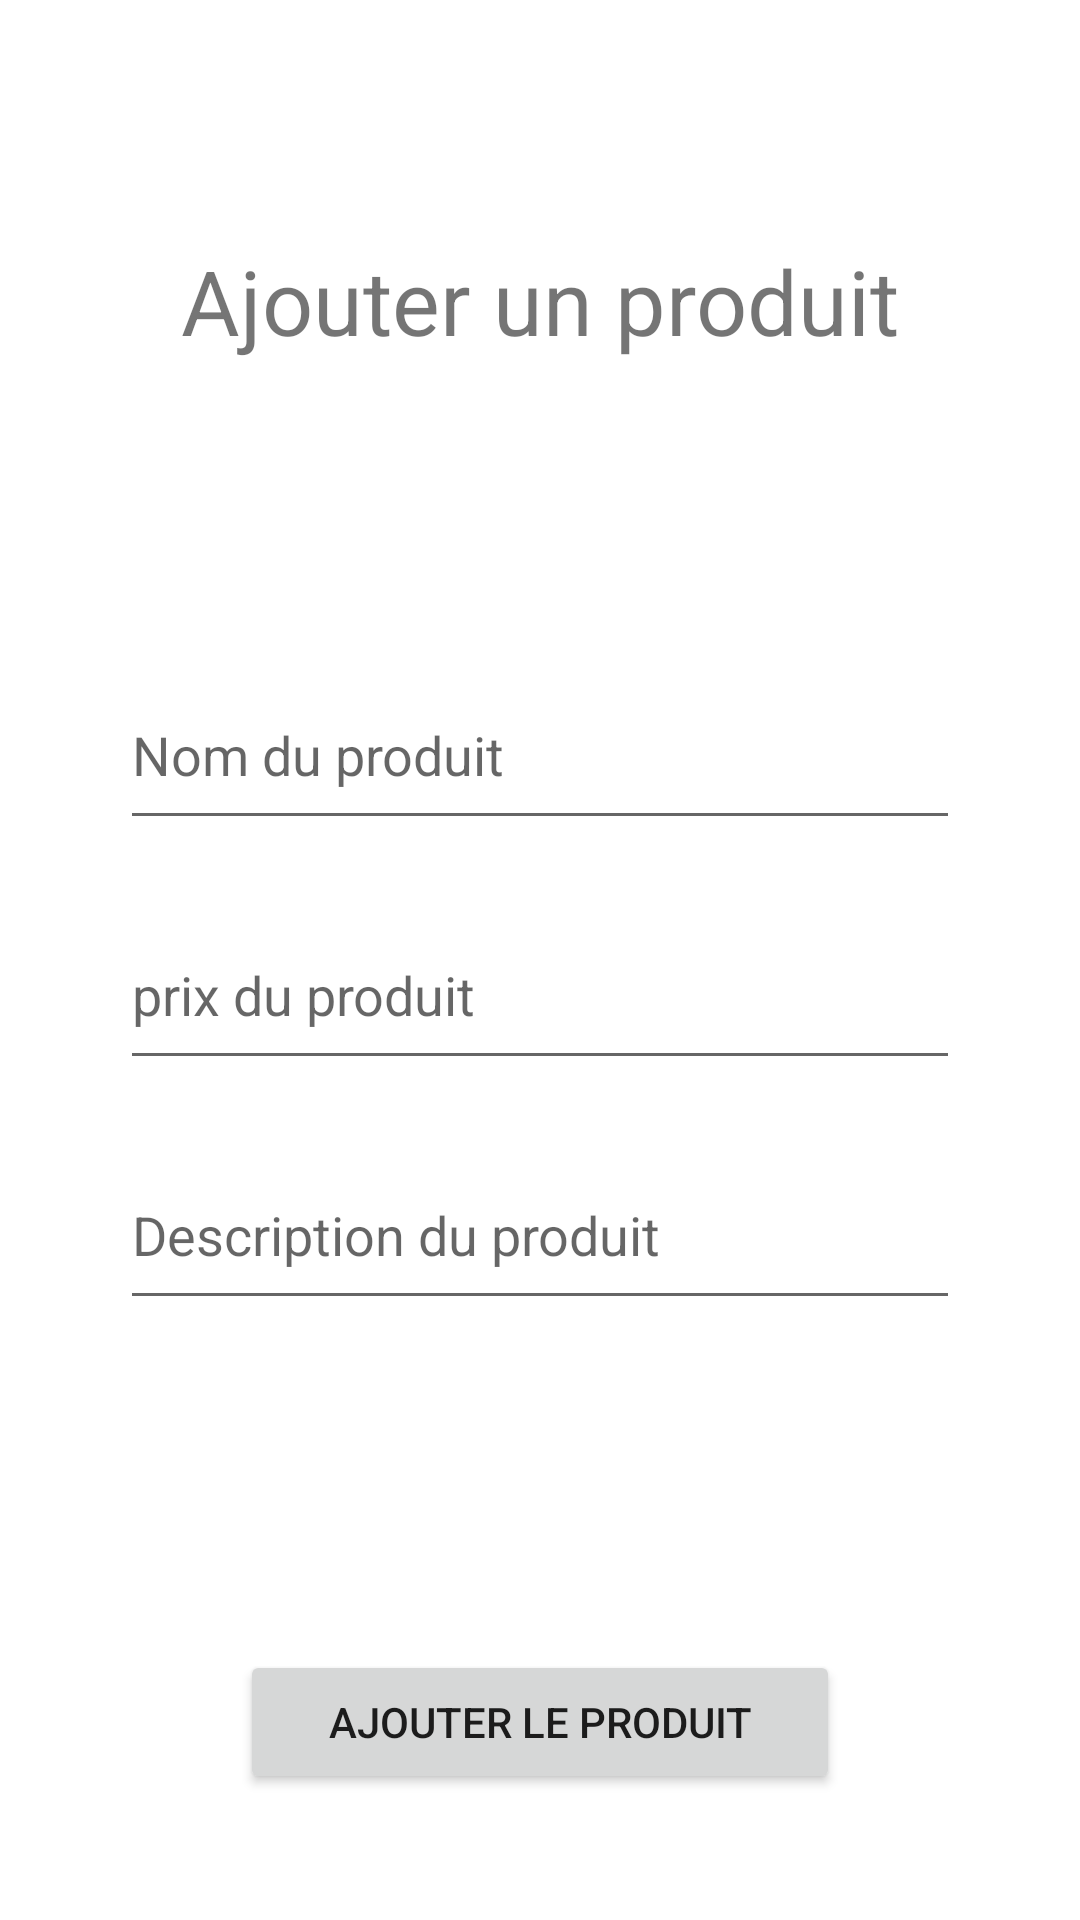

This screen was rendered from an Android layout file. Write that file and the resources it references.
<!-- AndroidManifest.xml: application theme Theme.Projet_asi -->
<!-- res/layout/activity_add_product.xml -->
<?xml version="1.0" encoding="utf-8"?>
<RelativeLayout xmlns:android="http://schemas.android.com/apk/res/android"
    xmlns:app="http://schemas.android.com/apk/res-auto"
    xmlns:tools="http://schemas.android.com/tools"
    android:layout_width="match_parent"
    android:layout_height="match_parent"
    tools:context=".fournisseur.add_product">

    <TextView
        android:id="@+id/textajouter"
        android:textSize="30dp"
        android:textAlignment="center"
        android:text="Ajouter un produit"
        android:layout_marginTop="80dp"
        android:layout_marginHorizontal="50dp"
        android:layout_width="match_parent"
        android:layout_height="40dp"/>

    <LinearLayout
        android:id="@+id/lay"
        android:orientation="vertical"
        android:layout_marginTop="80dp"
        android:layout_below="@id/textajouter"
        android:layout_width="match_parent"
        android:layout_height="350dp">

        <EditText
            android:id="@+id/nom_produit"
            android:layout_marginTop="20dp"
            android:hint="Nom du produit"
            android:layout_marginHorizontal="40dp"
            android:layout_width="match_parent"
            android:layout_height="60dp"/>

        <EditText
            android:id="@+id/prix_produit"
            android:layout_marginTop="20dp"
            android:hint="prix du produit"
            android:layout_marginHorizontal="40dp"
            android:layout_width="match_parent"
            android:layout_height="60dp"/>
        <EditText
            android:id="@+id/description_produit"
            android:layout_marginTop="20dp"
            android:hint="Description du produit"
            android:layout_marginHorizontal="40dp"
            android:layout_width="match_parent"
            android:layout_height="60dp"/>
    </LinearLayout>

    <Button
        android:text="Ajouter le produit"
        android:layout_marginHorizontal="80dp"
        android:layout_below="@id/lay"
        android:layout_width="match_parent"
        android:layout_height="wrap_content"/>
</RelativeLayout>
<!-- resources referenced by this layout -->
<resources>
  <style name="Theme.Projet_asi" parent="Theme.MaterialComponents.DayNight.DarkActionBar">
          
          <item name="colorPrimary">@color/purple_500</item>
          <item name="colorPrimaryVariant">@color/purple_700</item>
          <item name="colorOnPrimary">@color/white</item>
          
          <item name="colorSecondary">@color/teal_200</item>
          <item name="colorSecondaryVariant">@color/teal_700</item>
          <item name="colorOnSecondary">@color/black</item>
          
          <item name="android:statusBarColor" tools:targetApi="l">?attr/colorPrimaryVariant</item>
          
      </style>
  <color name="purple_500">#885864</color>
  <color name="purple_700">#885864</color>
  <color name="white">#FFFFFFFF</color>
  <color name="teal_200">#885864</color>
  <color name="teal_700">#885864</color>
  <color name="black">#FF000000</color>
</resources>
